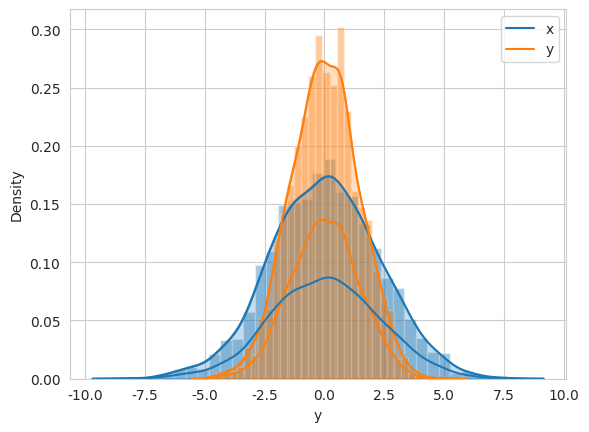

Source code (Python): (Note: this script raises an exception after producing the figure.)
from matplotlib import pyplot
import numpy
import seaborn
import pandas

seaborn.set_style('whitegrid')

data = numpy.random.multivariate_normal([0, 0], [[5, 2], [2, 2]], size=2000)
data = pandas.DataFrame(data, columns=['x', 'y'])

seaborn.distplot(data['x'])
seaborn.distplot(data['y'])
pyplot.show()

# for kernel density estimation
for col in 'xy':
    seaborn.kdeplot(data[col], fill=True)
pyplot.show()

# passing full 2 D data set to kdeplot
seaborn.kdeplot(data)
pyplot.show()

with seaborn.axes_style('white'):
    seaborn.jointplot("x", "y", data=data, kind='kde')
